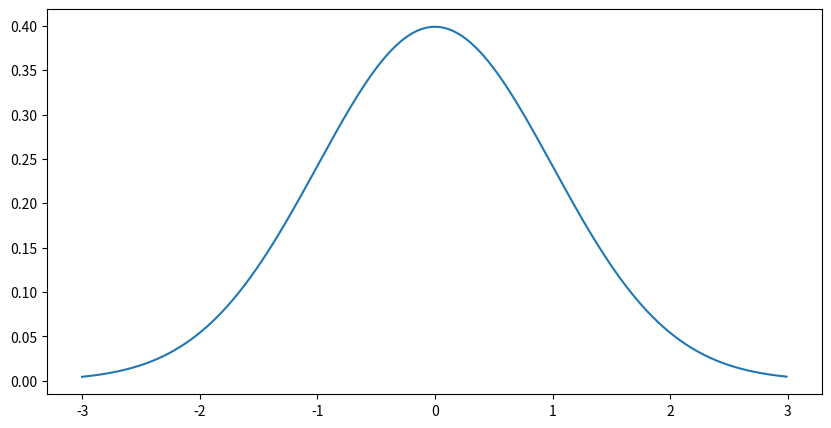

Source code (Python): (Note: this script raises an exception after producing the figure.)
from matplotlib.font_manager import FontProperties
font=FontProperties(fname=r'c:\windows\fonts\mingliu.ttc',size=14)
import numpy as np
import matplotlib.pyplot as plt
import scipy.stats as stats
mu=0
std=1
x=np.arange(-3,3,0.01)
y=stats.norm.pdf(x,mu,std)
plt.figure(figsize=(10,5))
plt.plot(x,y)
plt.grid(b=True,color='red')
plt.title('常態分配',fontproperties=font)
plt.xlabel('x')
plt.ylabel('y')
plt.axis([-10,10,-1,1])
plt.show()